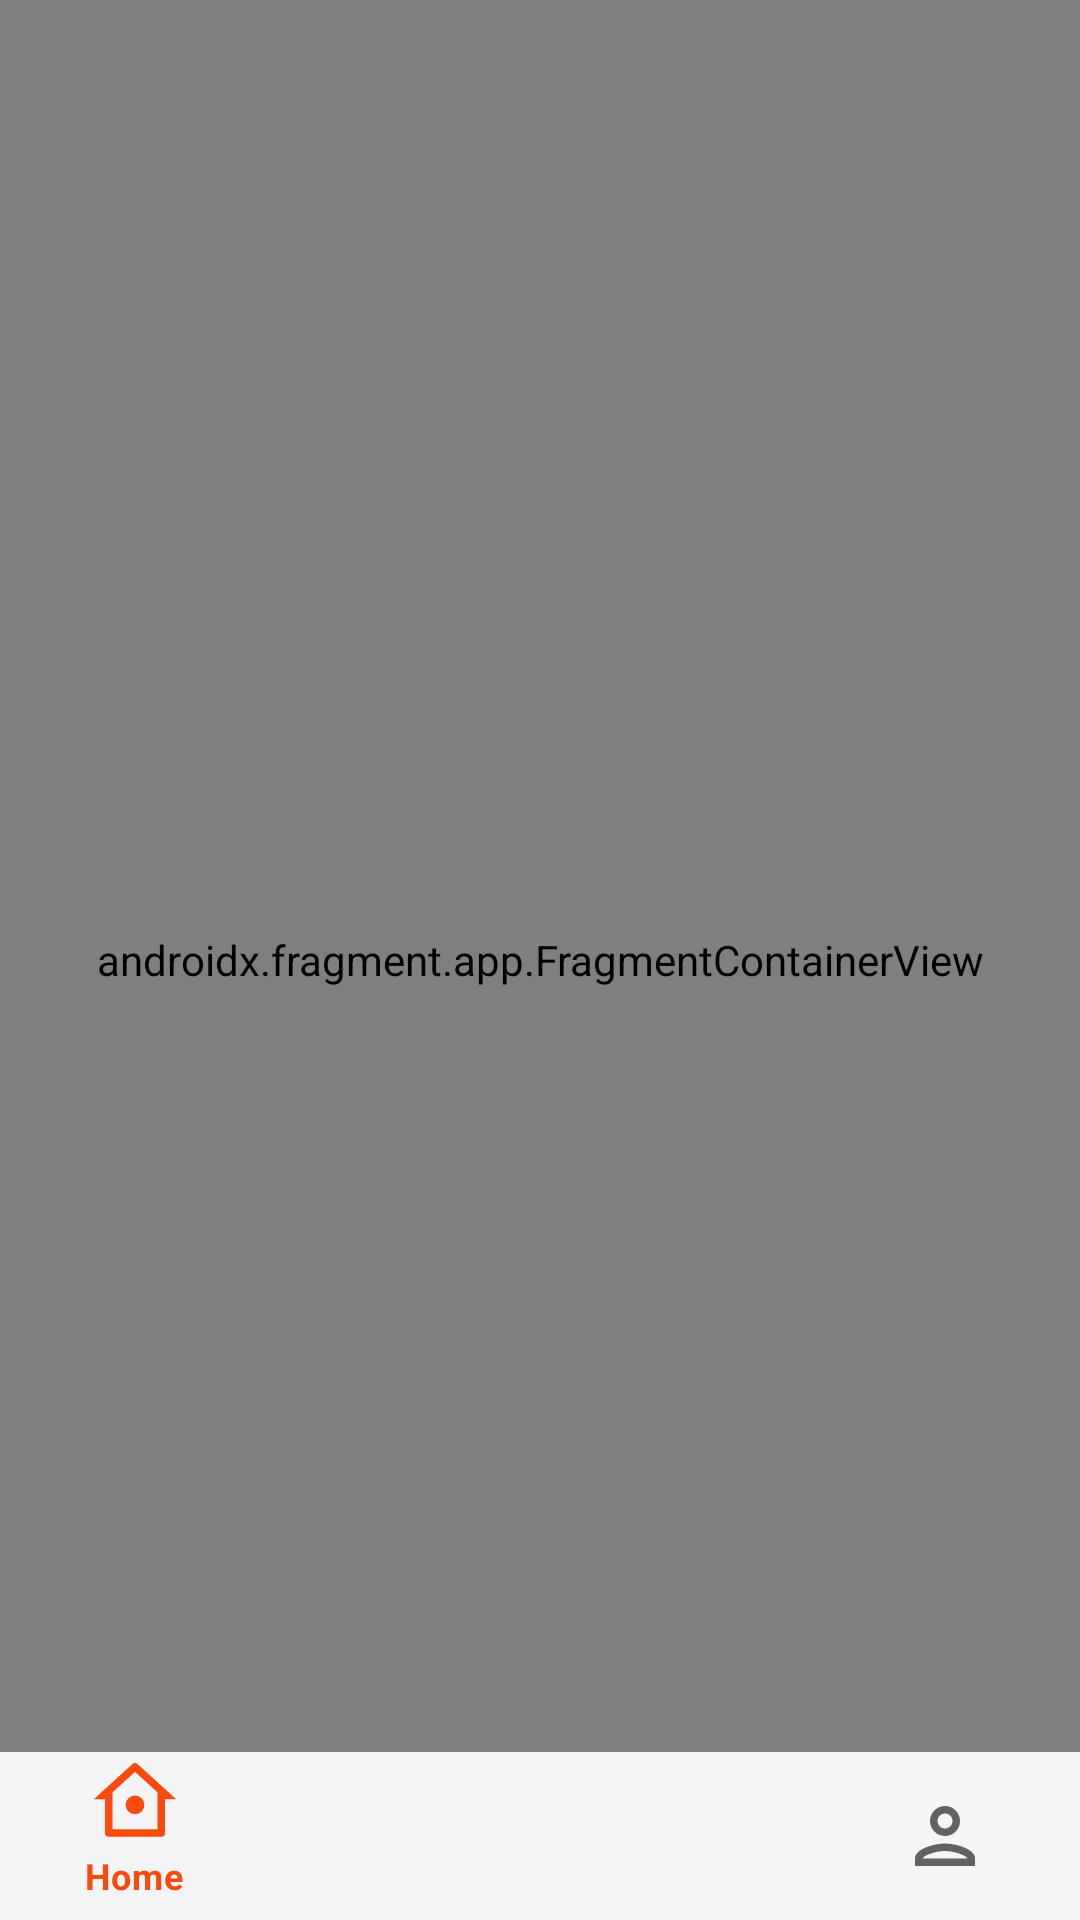

Layout XML and referenced resources for this Android screen:
<!-- AndroidManifest.xml: application theme Theme.Yumyum -->
<!-- res/layout/activity_main.xml -->
<?xml version="1.0" encoding="utf-8"?>
<androidx.constraintlayout.widget.ConstraintLayout xmlns:android="http://schemas.android.com/apk/res/android"
    xmlns:app="http://schemas.android.com/apk/res-auto"
    xmlns:tools="http://schemas.android.com/tools"
    android:layout_width="match_parent"
    android:layout_height="match_parent"
    android:background="@color/ghost_white"
    tools:context=".ui.main.MainActivity">


    <androidx.fragment.app.FragmentContainerView
        android:id="@+id/main_fragment_container"
        android:name="androidx.navigation.fragment.NavHostFragment"
        android:layout_width="match_parent"
        android:layout_height="match_parent"
        app:defaultNavHost="true"
        app:layout_constraintEnd_toEndOf="parent"
        app:layout_constraintHorizontal_bias="1.0"
        app:layout_constraintStart_toStartOf="parent"
        app:layout_constraintTop_toTopOf="parent"
        app:layout_constraintVertical_bias="0.0"
        app:navGraph="@navigation/main_nav_graph" />


    <com.google.android.material.bottomnavigation.BottomNavigationView
        android:id="@+id/bottomNavigationView"
        android:layout_width="match_parent"
        android:layout_height="wrap_content"
        android:visibility="visible"
        app:chainUseRtl="true"
        android:background="@color/ghost_white"
        app:elevation="0dp"
        app:itemPaddingTop="2dp"
        app:itemIconSize="30dp"
        app:itemIconTint="@null"
        app:itemRippleColor="@android:color/transparent"
        app:layout_constraintBottom_toBottomOf="parent"
        app:layout_constraintEnd_toEndOf="parent"
        app:layout_constraintStart_toStartOf="parent"
        app:menu="@menu/bottom_nav_bar" />

</androidx.constraintlayout.widget.ConstraintLayout>
<!-- resources referenced by this layout -->
<resources>
  <color name="ghost_white">#F5F5F8</color>
  <style name="Theme.Yumyum" parent="Theme.MaterialComponents.DayNight.NoActionBar">
          
          <item name="colorPrimary">@color/orange</item>
          <item name="colorPrimaryVariant">@color/gray_shade_95</item>
          <item name="colorOnPrimary">@color/ghost_white</item>
          
          <item name="colorSecondary">@color/teal_200</item>
          <item name="colorSecondaryVariant">@color/teal_700</item>
          <item name="colorOnSecondary">@color/black</item>
          
          <item name="android:windowLightStatusBar">true</item>
          <item name="android:statusBarColor">@color/white</item>
  
          
  
      </style>
  <color name="orange">#FA4A0C</color>
  <color name="gray_shade_95">#F2F2F2</color>
  <color name="teal_200">#FF03DAC5</color>
  <color name="teal_700">#FF018786</color>
  <color name="black">#FF000000</color>
  <color name="white">#FFFFFFFF</color>
</resources>
